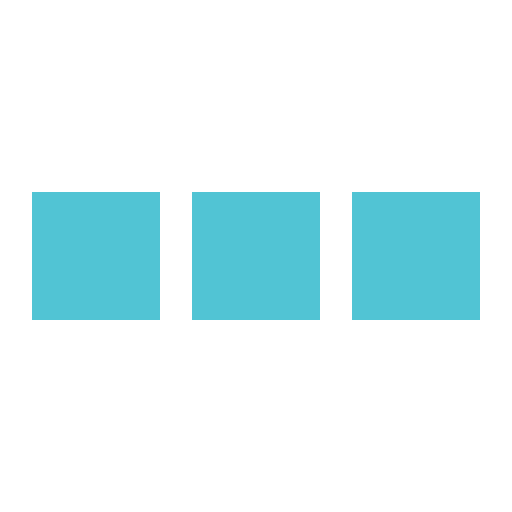
t = 0.00 s
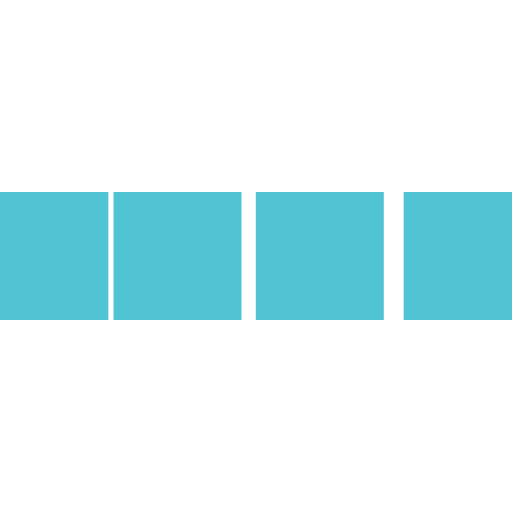
t = 0.10 s
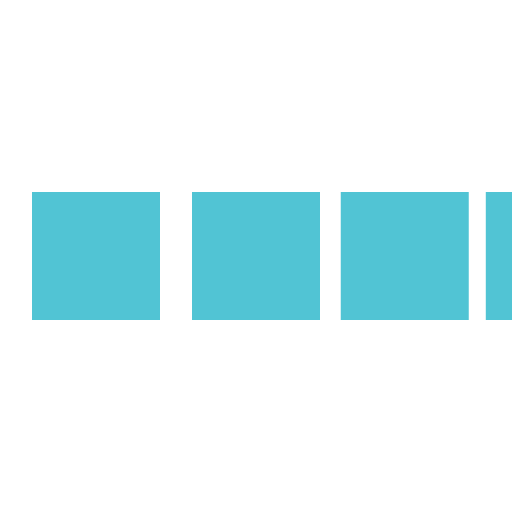
t = 0.30 s
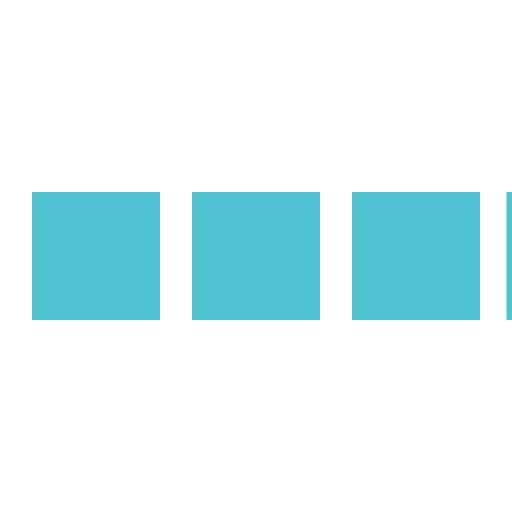
t = 0.40 s
t = 0.50 s: frame unchanged from t = 0.00 s, image omitted
t = 0.70 s: frame unchanged from t = 0.00 s, image omitted

The animated SVG that drew these frames (rendered in a browser with its animation timeline set to each time). Animation: 4 SMIL elements (animateTransform=4); one cycle of 0.80 s, repeats indefinitely.

<svg xmlns="http://www.w3.org/2000/svg" viewBox="0 0 32 32" width="32" height="32" fill="#51c4d4">
  <path transform="translate(-8 0)" d="M0 12 V20 H8 V12z"> 
    <animateTransform attributeName="transform" type="translate" values="-8 0; 2 0; 2 0;" dur="0.8s" repeatCount="indefinite" begin="0" keytimes="0;.25;1" keySplines="0.2 0.2 0.4 0.8;0.2 0.6 0.4 0.8" calcMode="spline"  />
  </path>
  <path transform="translate(2 0)" d="M0 12 V20 H8 V12z"> 
    <animateTransform attributeName="transform" type="translate" values="2 0; 12 0; 12 0;" dur="0.8s" repeatCount="indefinite" begin="0" keytimes="0;.35;1" keySplines="0.2 0.2 0.4 0.8;0.2 0.6 0.4 0.8" calcMode="spline"  />
  </path>
  <path transform="translate(12 0)" d="M0 12 V20 H8 V12z"> 
    <animateTransform attributeName="transform" type="translate" values="12 0; 22 0; 22 0;" dur="0.8s" repeatCount="indefinite" begin="0" keytimes="0;.45;1" keySplines="0.2 0.2 0.4 0.8;0.2 0.6 0.4 0.8" calcMode="spline"  />
  </path>
  <path transform="translate(24 0)" d="M0 12 V20 H8 V12z"> 
    <animateTransform attributeName="transform" type="translate" values="22 0; 32 0; 32 0;" dur="0.8s" repeatCount="indefinite" begin="0" keytimes="0;.55;1" keySplines="0.2 0.2 0.4 0.8;0.2 0.6 0.4 0.8" calcMode="spline"  />
  </path>
</svg>
